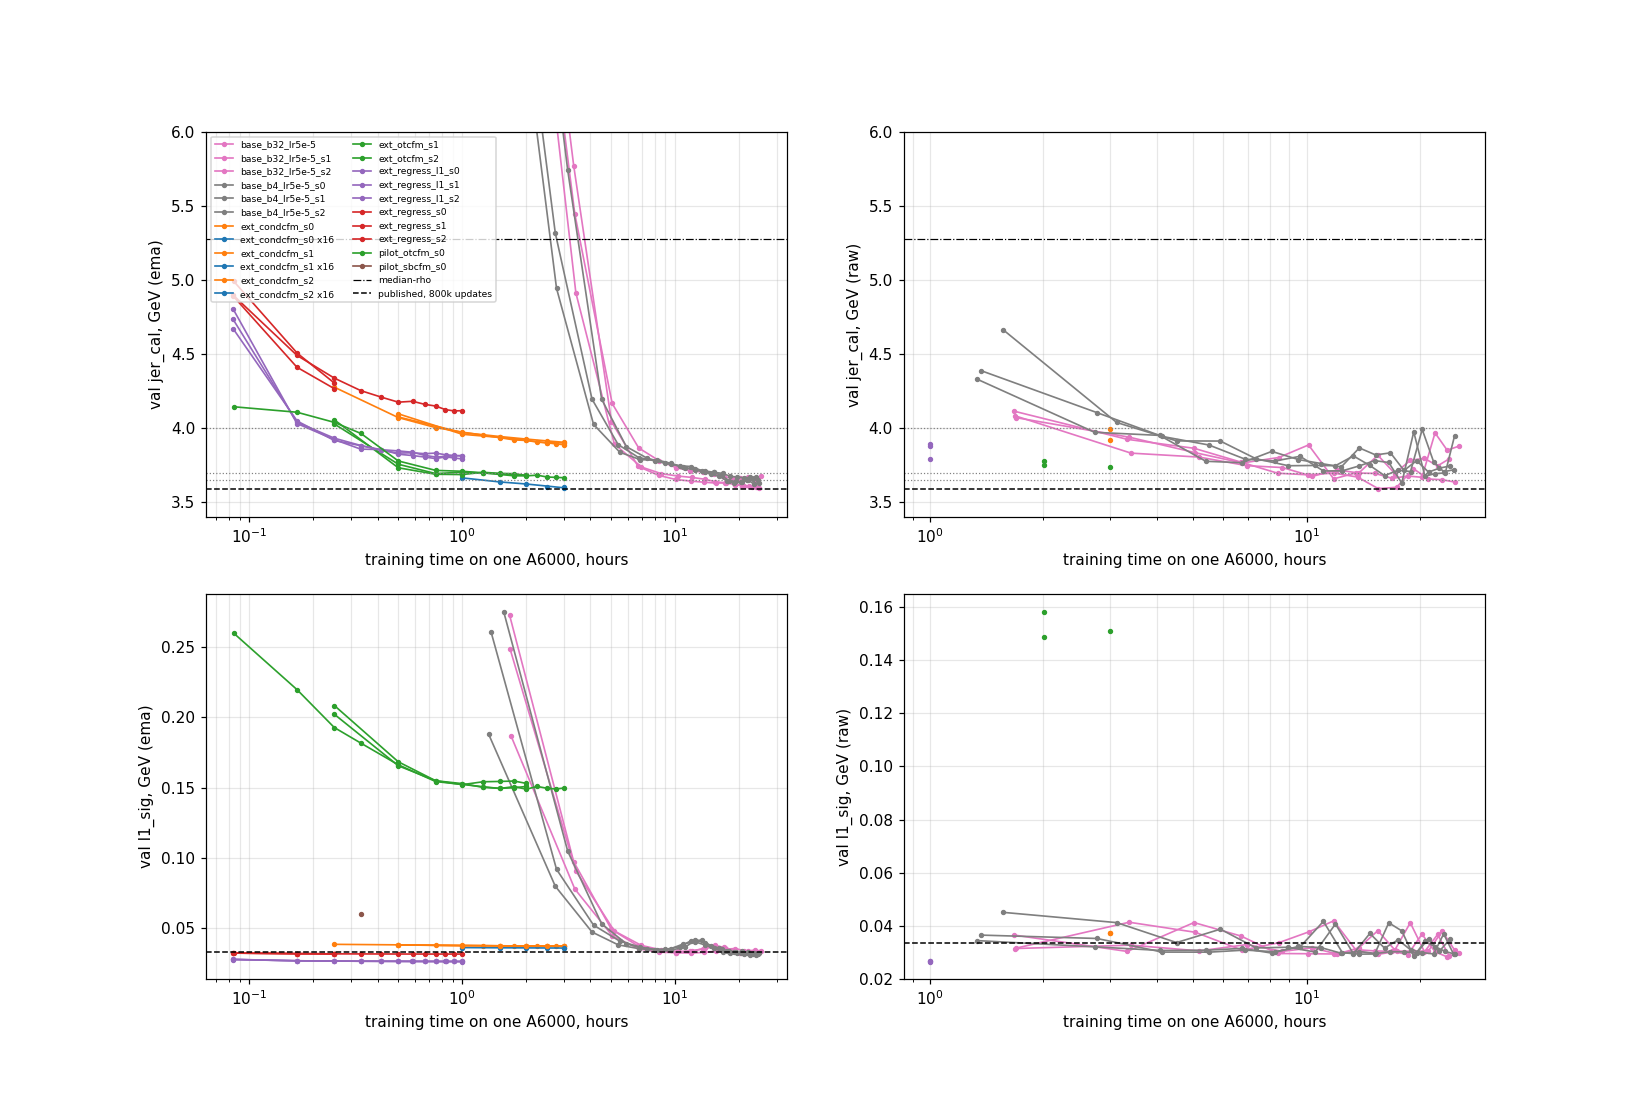

Source data for this figure (header and first rows):
family, arm, seed, run, net, hours_trained, final_jer_cal, final_l1_sig, best_jer_cal, best_hours, best_step, best_l1_sig, best_jes, jewel_jer_cal, jewel_l1_sig, ms_per_event, h_T_useful, h_T_useful_interp, h_T_acc, h_T_acc_interp, h_T_match, h_T_match_interp, train_eval_time, train_load_time
uvcgan-s, uvcgan-s batch 32, 0, base_b32_lr5e-5, ema, 24.77, 3.596, 0.03324, 3.596, 24.77, 140000, 0.03324, 0.944, 4.118, 0.02803, 0.2741, 6.698, 5.268, 8.376, 7.855, 11.81, 10.63, , 
uvcgan-s, uvcgan-s batch 32, 0, base_b32_lr5e-5, raw, 24.77, 3.636, 0.03074, 3.591, 15.51, 90000, 0.02927, 0.9088, , , 0.2741, 3.339, 2.677, 8.376, 8.28, 15.51, 14.12, , 
uvcgan-s, uvcgan-s batch 32, 1, base_b32_lr5e-5_s1, ema, 23.96, 3.604, 0.0318, 3.604, 23.96, 140000, 0.0318, 0.9399, 4.15, 0.02641, 0.2741, 5.18, 4.996, 8.621, 8.343, 15.46, 14.26, , 
uvcgan-s, uvcgan-s batch 32, 1, base_b32_lr5e-5_s1, raw, 23.96, 3.794, 0.02849, 3.675, 10.36, 60000, 0.03174, 0.9374, , , 0.2741, 3.417, 2.257, , 9.619, , , , 
uvcgan-s, uvcgan-s batch 32, 2, base_b32_lr5e-5_s2, ema, 25.34, 3.678, 0.03396, 3.652, 23.63, 140000, 0.03435, 0.9386, 4, 0.02952, 0.2741, 6.744, 5.994, 15.21, 14.02, , , , 
uvcgan-s, uvcgan-s batch 32, 2, base_b32_lr5e-5_s2, raw, 25.34, 3.878, 0.02983, 3.658, 11.8, 70000, 0.04187, 1.004, , , 0.2741, 3.377, 2.6, 11.8, 11.49, , , , 
uvcgan-s, uvcgan-s batch 4, 0, base_b4_lr5e-5_s0, ema, 24.57, 3.653, 0.0315, 3.63, 18.88, 130000, 0.03323, 0.941, 3.905, 0.0282, 0.2741, 5.902, 5.36, 14.73, 14.05, 17.5, 17.26, , 
uvcgan-s, uvcgan-s batch 4, 0, base_b4_lr5e-5_s0, raw, 24.57, 3.719, 0.02937, 3.679, 16.11, 110000, 0.0316, 0.8684, , , 0.2741, 4.514, 3.557, , 15.69, , , , 
uvcgan-s, uvcgan-s batch 4, 1, base_b4_lr5e-5_s1, ema, 24.72, 3.632, 0.03258, 3.624, 23.36, 170000, 0.03218, 0.94, 3.992, 0.02674, 0.2741, 5.5, 4.322, 16.53, 15.24, 17.9, 17.72, , 
uvcgan-s, uvcgan-s batch 4, 1, base_b4_lr5e-5_s1, raw, 24.72, 3.948, 0.0294, 3.629, 17.9, 130000, 0.03811, 0.9206, , , 0.2741, 4.137, 3.663, 20.62, 17.2, , 17.7, , 
uvcgan-s, uvcgan-s batch 4, 2, base_b4_lr5e-5_s2, ema, 24, 3.672, 0.03108, 3.664, 21.08, 150000, 0.03171, 0.9404, 4.033, 0.02631, 0.2741, 5.4, 4.918, 16.71, 15.55, , , , 
uvcgan-s, uvcgan-s batch 4, 2, base_b4_lr5e-5_s2, raw, 24, 3.744, 0.0349, 3.703, 21.08, 150000, 0.03522, 0.9358, , , 0.2741, 2.735, 2.626, , , , , , 
flow, condcfm (mean of 4), 0, ext_condcfm_s0, ema, 3.001, 3.888, 0.03736, 3.888, 3.001, 27580, 0.03736, 0.9362, 4.527, 0.03342, 16.26, 1.001, 0.781, , , , , 98.79, 3.036
flow, condcfm (mean of 16), 0, ext_condcfm_s0 x16, ema, 3.001, 3.597, 0.036, 3.597, 3.001, 27580, 0.036, 0.9367, 4.267, 0.03242, 65.05, 1.001, 1.001, 1.001, 1.001, 1.501, 1.259, 98.79, 3.036
flow, condcfm (mean of 4), 1, ext_condcfm_s1, ema, 3.001, 3.901, 0.03735, 3.901, 2.5, 22900, 0.0374, 0.9347, 4.505, 0.03354, 16.26, 1.001, 0.8508, , , , , 50.61, 31.93
flow, condcfm (mean of 4), 1, ext_condcfm_s1, raw, 3.001, 3.919, 0.03736, 3.919, 3.001, 27480, 0.03736, 0.9135, , , 16.26, , 3.001, , , , , 50.61, 31.93
flow, condcfm (mean of 16), 1, ext_condcfm_s1 x16, ema, 2.5, 3.604, 0.03603, 3.604, 2.5, 22900, 0.03603, 0.9349, 4.247, 0.03253, 65.05, , 2.5, , 2.5, , 2.5, 50.61, 31.93
flow, condcfm (mean of 4), 2, ext_condcfm_s2, ema, 3, 3.905, 0.03727, 3.905, 3, 27530, 0.03727, 0.9317, 4.537, 0.0333, 16.26, 1, 0.859, , , , , 50.61, 296.3
flow, condcfm (mean of 4), 2, ext_condcfm_s2, raw, 3, 3.992, 0.0372, 3.992, 3, 27530, 0.0372, 0.9299, , , 16.26, , 3, , , , , 50.61, 296.3
flow, condcfm (mean of 16), 2, ext_condcfm_s2 x16, ema, 3, 3.603, 0.03593, 3.603, 3, 27530, 0.03593, 0.9319, 4.28, 0.0323, 65.05, , 3, , 3, , 3, 50.61, 296.3
flow, otcfm (m - b), 1, ext_otcfm_s1, ema, 2.001, 3.681, 0.1508, 3.681, 2.001, 17860, 0.1508, 0.9292, 3.546, 0.15, 2.019, 0.5009, 0.2767, 1.251, 0.7238, , , 44.16, 11.06
flow, otcfm (m - b), 1, ext_otcfm_s1, raw, 2.001, 3.749, 0.1486, 3.749, 2.001, 17860, 0.1486, 0.8804, , , 2.019, , 2.001, , , , , 44.16, 11.06
flow, otcfm (m - b), 2, ext_otcfm_s2, ema, 2.001, 3.68, 0.1529, 3.68, 2.001, 17820, 0.1529, 0.9321, 3.562, 0.1522, 2.019, 0.5004, 0.2939, 0.7508, 0.6853, , , 44.6, 9.337
flow, otcfm (m - b), 2, ext_otcfm_s2, raw, 2.001, 3.781, 0.1583, 3.781, 2.001, 17820, 0.1583, 0.9366, , , 2.019, , 2.001, , , , , 44.6, 9.337
flow, regress_l1, 0, ext_regress_l1_s0, ema, 1, 3.792, 0.02644, 3.792, 1, 9200, 0.02644, 0.8618, 4.311, 0.0191, 0.505, 0.2509, 0.1913, , , , , 14.53, 13.98
flow, regress_l1, 0, ext_regress_l1_s0, raw, 1, 3.891, 0.02658, 3.891, 1, 9200, 0.02658, 0.8734, , , 0.505, , 1, , , , , 14.53, 13.98
flow, regress_l1, 1, ext_regress_l1_s1, ema, 1, 3.813, 0.02644, 3.813, 1, 9210, 0.02644, 0.863, 4.348, 0.01912, 0.505, 0.2505, 0.1984, , , , , 14.3, 25.54
flow, regress_l1, 1, ext_regress_l1_s1, raw, 1, 3.79, 0.02658, 3.79, 1, 9210, 0.02658, 0.8335, , , 0.505, , 1, , , , , 14.3, 25.54
flow, regress_l1, 2, ext_regress_l1_s2, ema, 1.001, 3.815, 0.02645, 3.805, 0.751, 6970, 0.02648, 0.863, 4.287, 0.01917, 0.505, 0.2504, 0.198, , , , , 14.35, 240.1
flow, regress_l1, 2, ext_regress_l1_s2, raw, 1.001, 3.88, 0.02663, 3.88, 1.001, 9280, 0.02663, 0.8369, , , 0.505, , 1.001, , , , , 14.35, 240.1
flow, regress, 0, ext_regress_s0, ema, 1.001, 4.118, 0.03172, 4.116, 0.9173, 8440, 0.03172, 0.8008, 4.167, 0.02501, 0.5043, , , , , , , , 
flow, regress, 1, ext_regress_s1, ema, 0.2501, 4.306, 0.03188, 4.306, 0.2501, 2270, 0.03188, 0.8054, , , 0.5043, , , , , , , , 
flow, regress, 2, ext_regress_s2, ema, 0.2509, 4.266, 0.03185, 4.266, 0.2509, 2300, 0.03185, 0.8062, , , 0.5043, , , , , , , , 
flow, otcfm (m - b), 0, pilot_otcfm_s0, ema, 3, 3.665, 0.1496, 3.665, 3, 26470, 0.1496, 0.9284, 3.549, 0.1492, 2.019, 0.3344, 0.2941, 1.251, 1.209, , , 117.6, 8.668
flow, otcfm (m - b), 0, pilot_otcfm_s0, raw, 3, 3.736, 0.1508, 3.736, 3, 26470, 0.1508, 0.9401, , , 2.019, , 3, , , , , 117.6, 8.668
flow, sbcfm (m - b), 0, pilot_sbcfm_s0, ema, 0.3341, 6.69, 0.06023, 6.69, 0.3341, 2750, 0.06023, 0.4772, , , , , , , , , , 33.95, 4.167
